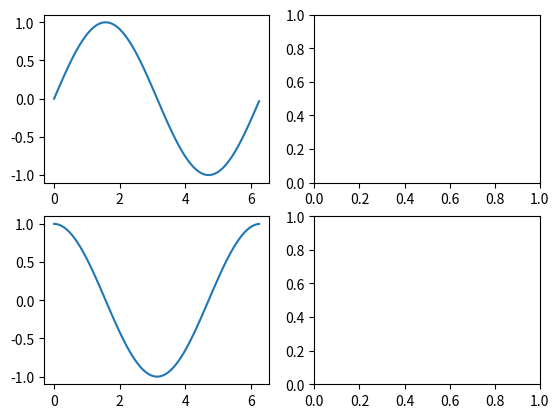

Reproduce this figure in Python.
#%%
import matplotlib.pyplot as plt
import numpy as np
import math

# Get the angles from 0 to 2 pie (360 degree) in narray object
X = np.arange(0, math.pi*2, 0.05)

# Using built-in trigonometric function we can directly plot
# the given cosine wave for the given angles
Y1 = np.sin(X)
Y2 = np.cos(X)
Y3 = np.tan(X)
Y4 = np.tanh(X)

# Initialise the subplot function using number of rows and columns
figure, (a1,a2) = plt.subplots(2, 2)

# For Sine Function
a1[0].plot(X, Y1)
a2[0].plot(X,Y2)
# Combine all the operations and display
plt.show()
# %%
